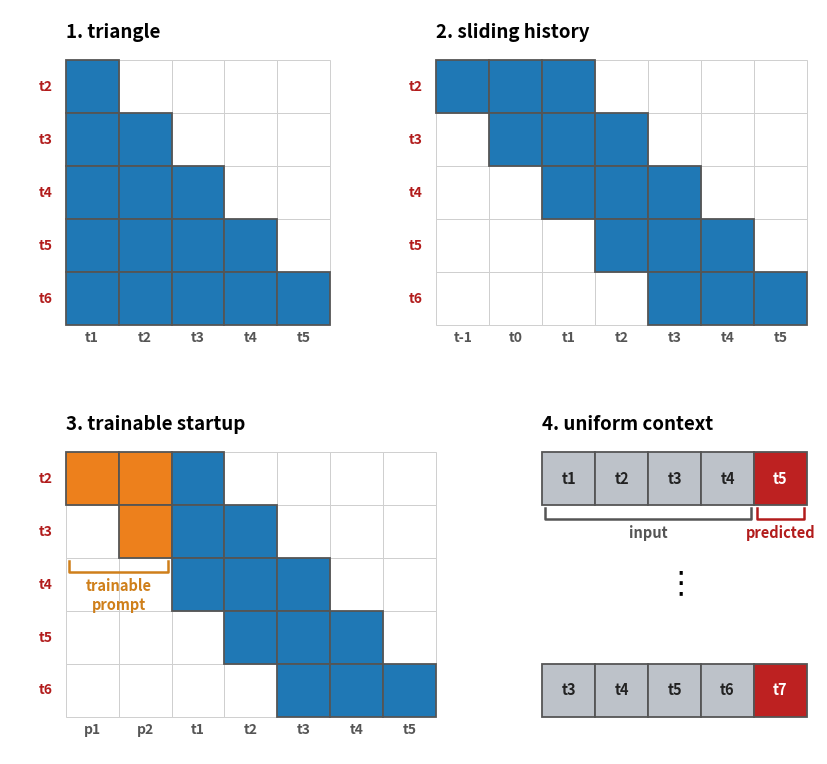

Python code for this plot: (Note: this script raises an exception after producing the figure.)
"""windowed_attention.png -- 2x2 paper figure. causal / sliding+history / sliding+trainable are attention masks
(rows = a prediction step, cols = attended positions). UNIFORM IS NOT AN ATTENTION MAP: it is fixed-length
predict-last, drawn as four separate windows, each W real context tokens (green) predicting only its last/next
token (crimson, col c6). All cells are equal squares; the first (left) column is left-aligned."""
import matplotlib; matplotlib.use("Agg")
import matplotlib.pyplot as plt
from matplotlib.patches import Rectangle, Patch
CONTENT,HISTC,PROMPT,PREDC=(.12,.47,.71),(.12,.47,.71),(.93,.50,.11),(.74,.13,.13)
GREY=(.74,.76,.79)
CTX,PRD="#555","#b21c1c"
fig,ax=plt.subplots(figsize=(8.2,7.5)); ax.set_aspect("equal"); ax.axis("off")
def Cl(x,y,fc): ax.add_patch(Rectangle((x,y),1,1,facecolor=fc,edgecolor="#555",lw=1.3,zorder=2))
def Em(x,y): ax.add_patch(Rectangle((x,y),1,1,facecolor="white",edgecolor="#cfcfcf",lw=0.7,zorder=1))
def TT(x,y,t): ax.text(x,y,t,fontsize=13.5,fontweight="bold",ha="left",va="bottom")
def XL(x,y,t,c): ax.text(x+.5,y,t,fontsize=10,fontweight="bold",ha="center",va="top",color=c)
def YL(x,y,t,c): ax.text(x,y+.5,t,fontsize=10,fontweight="bold",ha="right",va="center",color=c)
PRED=["t2","t3","t4","t5","t6"]; P,Wl=2,3
def attn(ox,oy,title,fill,xlabels):
    TT(ox,oy-.35,title)
    NC=P+5
    for r in range(5):
        hi=P+r; lo=hi-(Wl-1)        # window of Wl ending at the most-recent content token; older tokens scroll out
        for c in range(NC):
            if lo<=c<=hi: Cl(ox+c,oy+r, CONTENT if c>=P else fill)
            else: Em(ox+c,oy+r)
        YL(ox-.25,oy+r,PRED[r],PRD)
    for c,t in enumerate(xlabels): XL(ox+c,oy+5+.12,t,CTX)
# CAUSAL (content side only, 5x5)  -- left col, top
ox,oy=0,0; TT(ox,oy-.35,"1. triangle")
for r in range(5):
    for c in range(5): (Cl(ox+c,oy+r,CONTENT) if c<=r else Em(ox+c,oy+r))
    YL(ox-.25,oy+r,PRED[r],PRD)
for c,t in enumerate(["t1","t2","t3","t4","t5"]): XL(ox+c,oy+5+.12,t,CTX)
# SLIDING+HISTORY  -- right col, top
attn(7.0,0,"2. sliding history",HISTC,["t-1","t0","t1","t2","t3","t4","t5"])
# TRAINABLE STARTUP (attention) -- bottom-LEFT (panel 3)
attn(0,7.4,"3. trainable startup",PROMPT,["p1","p2","t1","t2","t3","t4","t5"])
# UNIFORM CONTEXT (not attention) -- bottom-RIGHT (panel 4): two stacked example sequences, right-aligned to x=14
ox,oy=9,7.4; TT(ox,oy-.35,"4. uniform context")
def useq(sx,ry,toks):           # 5-length predict-last sequence; labels INSIDE cells
    for c in range(4):
        Cl(ox+sx+c,ry,GREY); ax.text(ox+sx+c+.5,ry+.5,toks[c],fontsize=10.5,fontweight="bold",ha="center",va="center",color="#222")
    Cl(ox+sx+4,ry,PREDC); ax.text(ox+sx+4+.5,ry+.5,toks[4],fontsize=10.5,fontweight="bold",ha="center",va="center",color="white")
useq(0,7.4,["t1","t2","t3","t4","t5"])
ax.text(ox+2.5,9.9,r"$\vdots$",fontsize=22,fontweight="bold",ha="center",va="center")
useq(0,11.4,["t3","t4","t5","t6","t7"])
# brackets (no legend)
def brace(x0,x1,label,ytop,col):
    yb=ytop+0.26
    ax.plot([x0+.06,x0+.06,x1-.06,x1-.06],[ytop+.05,yb,yb,ytop+.05],color=col,lw=1.8,zorder=5)
    ax.text((x0+x1)/2,yb+.12,label,fontsize=10.5,fontweight="bold",ha="center",va="top",color=col)
brace(0,2,"trainable\nprompt",9.4,"#cf7f1a")     # trainable startup (bottom-left), p1,p2 under ->t3
brace(9,13,"input",8.4,"#555")                   # uniform input tokens t1-t4
brace(13,14,"predicted",8.4,"#b21c1c")           # uniform predicted t5
ax.set_xlim(-1.05,14.2); ax.set_ylim(13.1,-0.95)
fig.subplots_adjust(left=0.004,right=0.996,top=0.996,bottom=0.004)
out="/Users/zizhaohu/Desktop/projects/context-is-the-new-weight/.claude/worktrees/exp/paper/attention-sink/figures/windowed_attention.png"
plt.savefig(out,dpi=175,bbox_inches="tight",pad_inches=0.03); print("wrote",out)
